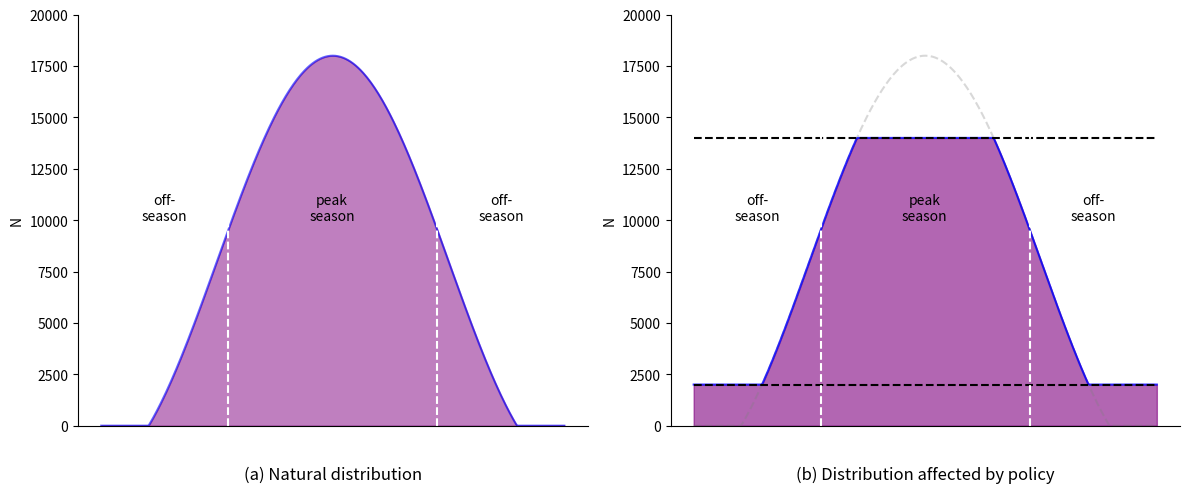

This chart was generated by the following Python code:
import numpy as np
import matplotlib.pyplot as plt
##cos余弦函数


# 1. 准备数据
# 模拟一年 365 天
t = np.linspace(0, 365, 365)

# 定义一个余弦函数来模拟游客自然分布
# 使用 -cos 让波峰出现在中间（夏天），波谷在两边（冬天）
# A=10000 (振幅), B=5000 (基准线)
natural_distribution = -10000 * np.cos(2 * np.pi * t / 365) + 8000
# 把小于0的部分修正为0（不可能有负数个游客）
natural_distribution = np.maximum(natural_distribution, 0)

# 定义政策限制的阈值
c1 = 14000  # 旺季上限 (削峰)
c2 = 2000   # 淡季下限 (填谷)

# 计算受政策影响后的曲线
# 逻辑：先取最大值(填谷)，再取最小值(削峰)
policy_distribution = np.maximum(natural_distribution, c2) # 填谷
policy_distribution = np.minimum(policy_distribution, c1)  # 削峰

# 2. 开始画图
fig, (ax1, ax2) = plt.subplots(1, 2, figsize=(12, 5)) # 创建左右两张子图

# --- 画左图 (a) ---
# 绘制曲线
ax1.plot(t, natural_distribution, color='blue', alpha=0.6, label='Natural')
# 填充颜色 (模拟那个渐变效果通常比较复杂，这里用半透明蓝色代替)
ax1.fill_between(t, natural_distribution, color='purple', alpha=0.5)
# 画分割虚线 (模拟旺季淡季分界线)
ax1.vlines(x=[100, 265], ymin=0, ymax=18000, colors='white', linestyles='dashed')
# 设置标题和标签
ax1.set_title('(a) Natural distribution', y=-0.15) # 标题放到底部
ax1.set_ylim(0, 20000)
ax1.set_ylabel('N')
ax1.set_xticks([]) # 隐藏x轴刻度
ax1.spines['top'].set_visible(False)   # 去掉上边框
ax1.spines['right'].set_visible(False) # 去掉右边框
# 添加文字标注
ax1.text(50, 10000, 'off-\nseason', ha='center')
ax1.text(182, 10000, 'peak\nseason', ha='center')
ax1.text(315, 10000, 'off-\nseason', ha='center')


# --- 画右图 (b) ---
# 绘制原始虚线（作为背景对比）
ax2.plot(t, natural_distribution, color='gray', alpha=0.3, linestyle='--')
# 绘制政策后的实线
ax2.plot(t, policy_distribution, color='blue', alpha=0.8)
# 填充颜色
ax2.fill_between(t, policy_distribution, color='purple', alpha=0.6)
# 画横向限制线 (c1 和 c2)
ax2.hlines(y=c1, xmin=0, xmax=365, colors='black', linestyles='dashed', label='c1 (Limit)')
ax2.hlines(y=c2, xmin=0, xmax=365, colors='black', linestyles='dashed', label='c2 (Support)')
# 画纵向分割线
ax2.vlines(x=[100, 265], ymin=0, ymax=18000, colors='white', linestyles='dashed')

# 设置标题和标签
ax2.set_title('(b) Distribution affected by policy', y=-0.15)
ax2.set_ylim(0, 20000)
ax2.set_ylabel('N')
ax2.set_xticks([])
ax2.spines['top'].set_visible(False)
ax2.spines['right'].set_visible(False)
ax2.text(50, 10000, 'off-\nseason', ha='center')
ax2.text(182, 10000, 'peak\nseason', ha='center')
ax2.text(315, 10000, 'off-\nseason', ha='center')

plt.tight_layout()
plt.show()